Run: headless pygame with SDL's dummy video driver; simulated clock (each Clock.tick advances the game by its frame time, no real sleeping); random seed 0; keys injected as events and as key.get_pressed() state; mouse plan: one left click at the window centre at the start of phase 2, then a move to the lower-right quarter at the start of phase 3.
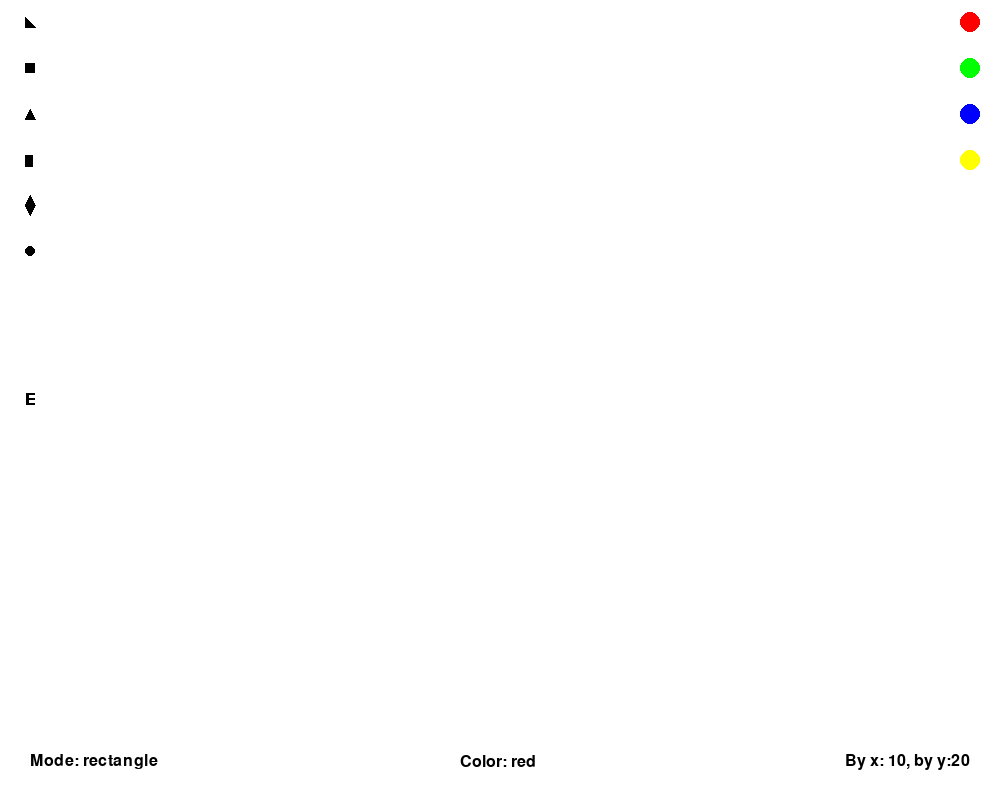
Frame 1 of 4 · flips 1–60 · no input
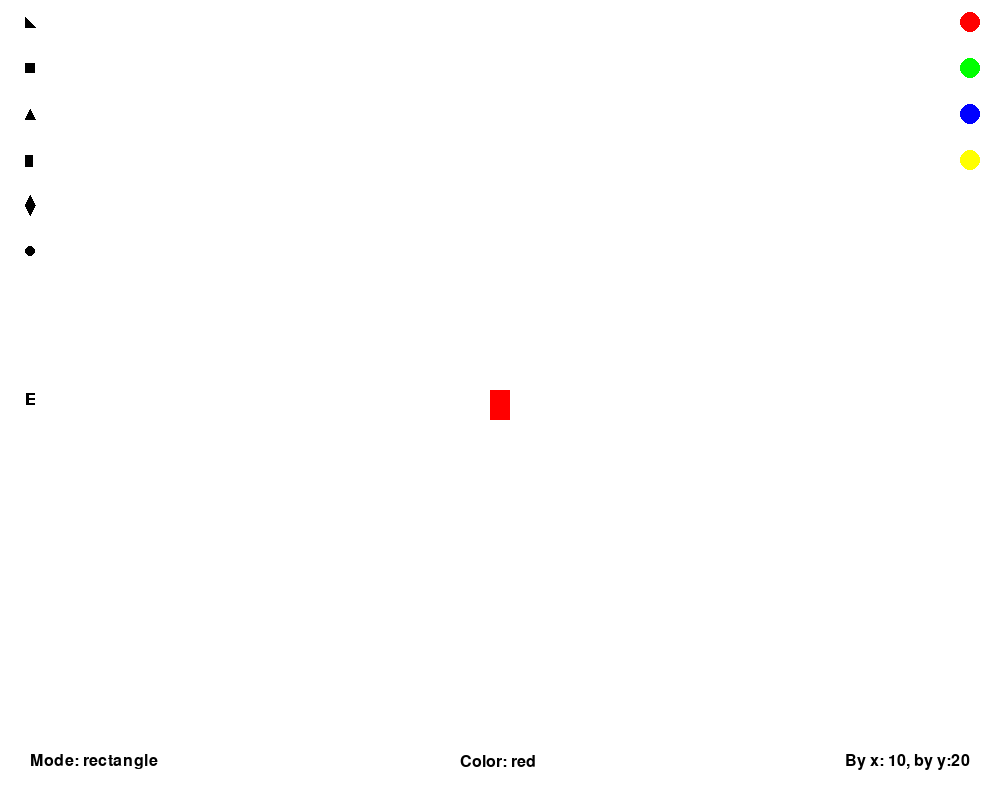
Frame 2 of 4 · flips 61–180 · clicked the window centre · tapped SPACE, RETURN · held RIGHT (→), D
Frame 3 of 4 · flips 181–300 · moved the mouse to the lower-right quarter · held DOWN (↓), S · screen unchanged from frame 2, image omitted
Frame 4 of 4 · flips 301–420 · held LEFT (←), A, UP (↑), W · screen unchanged from frame 3, image omitted

The pygame program that drew these frames:

# imports
import pygame
import sys

# initialize pygame with default settings
pygame.init()
screen = pygame.display.set_mode((1000, 800))
pygame.display.set_caption("Paint")
clock = pygame.time.Clock()

# needed fonts
font = pygame.font.SysFont("Verdana", 36)
font_small = pygame.font.SysFont("Verdana", 24)

# shapes for drawing
shapes = ['rectangle', 'circle', 'square', 'triangle', 'romb', 'right-triangle']
shape_x = 30
shape_y = screen.get_height() / 35

# possible colors and their coordinates
colors = [['red', screen.get_height() / 35],
          ['green', screen.get_height() / 35 * 3],
          ['blue', screen.get_height() / 35 * 5],
          ['yellow', screen.get_height() / 35 * 7]]
color_x = screen.get_width() - 30
black = (0, 0, 0)
white = (255, 255, 255)

# starting points for sizes, modes and colors
current_mode = shapes[0]
i = 0
current_color = 'red'
screen.fill((255, 255, 255))
sizes_for_rectangle = [0, 10]
radius = 10
eraser = False
prev_mode = shapes[0]

# surface to demonstrate current values
temporary_shape = pygame.surface.Surface((940, 30))
temporary_shape_rect = temporary_shape.get_rect(left=30, bottom=screen.get_height() - 30, top=screen.get_height() - 60)
temporary_shape.fill(white)


# function to check whether mouse position on key points
def in_radius(x, y, color_of_x, color_of_y, r):
    return (((x - color_of_x) ** 2 + (y - color_of_y) ** 2 <= r ** 2 and
             color_of_x - r <= x <= color_of_x + r and
             color_of_y - r <= y <= color_of_y + r))


# project itself
while True:
    # get mouse position
    mouse_pos = pygame.mouse.get_pos()

    # catch events
    for event in pygame.event.get():
        if event.type == pygame.QUIT or (event.type == pygame.KEYDOWN and event.key == pygame.K_ESCAPE):
            pygame.quit()
            sys.exit()

        if event.type == pygame.KEYDOWN:
            if event.key == pygame.K_n:
                # changing mode by N button on keyboard, if current mode is not eraser
                if current_mode != 'eraser':
                    i += 1
                    if i == len(shapes):
                        i = 0
                current_mode = shapes[i]
            # changing current mode to erasing mode by button E
            if event.key == pygame.K_e:
                eraser = not eraser
            # clearing screen from everything by button C
            if event.key == pygame.K_c:
                screen.fill(white)

        # changing current mode to erasing if player clicked to E letter on the screen
        if event.type == pygame.MOUSEBUTTONDOWN:
            if in_radius(mouse_pos[0], mouse_pos[1], shape_x, screen.get_height() / 2, 5):
                eraser = not eraser

        # checking whether person clicked or pressing the left mouse button
        if event.type == pygame.MOUSEMOTION and pygame.mouse.get_pressed()[0] or event.type == pygame.MOUSEBUTTONDOWN:
            mouse_pos = event.pos
            # if person clicks on key points, to not draw while doing it
            if (in_radius(mouse_pos[0], mouse_pos[1], shape_x, shape_y * 9, 5) or
                    in_radius(mouse_pos[0], mouse_pos[1], shape_x, shape_y * 3, 5) or
                    in_radius(mouse_pos[0], mouse_pos[1], shape_x, shape_y * 1, 5) or
                    in_radius(mouse_pos[0], mouse_pos[1], shape_x, shape_y * 5, 5) or
                    in_radius(mouse_pos[0], mouse_pos[1], shape_x, shape_y * 11, 5) or
                    in_radius(mouse_pos[0], mouse_pos[1], shape_x, shape_y * 7, 5) or
                    in_radius(mouse_pos[0], mouse_pos[1], color_x, colors[0][1], 10) or
                    in_radius(mouse_pos[0], mouse_pos[1], color_x, colors[1][1], 10) or
                    in_radius(mouse_pos[0], mouse_pos[1], color_x, colors[2][1], 10) or
                    in_radius(mouse_pos[0], mouse_pos[1], color_x, colors[3][1], 10) or
                    in_radius(mouse_pos[0], mouse_pos[1], shape_x, screen.get_height() / 2, 5)):
                pass
            else:
                # if current mode is eraser, just erasing at mouse position
                if current_mode == 'eraser':
                    pygame.draw.circle(screen, (255, 255, 255), [mouse_pos[0], mouse_pos[1]], radius)
                else:
                    # iterating through shapes to check, which figure we need to draw
                    for shape in shapes:
                        if current_mode == 'square':
                            pygame.draw.rect(screen, current_color,
                                             (mouse_pos[0] - radius, mouse_pos[1] - radius, radius * 2,
                                              radius * 2))
                        elif current_mode == 'triangle':
                            pygame.draw.polygon(screen, current_color, ((mouse_pos[0], mouse_pos[1] - radius),
                                                                        (mouse_pos[0] - radius,
                                                                         mouse_pos[1] + radius),
                                                                        (mouse_pos[0] + radius,
                                                                         mouse_pos[1] + radius)))
                        elif current_mode == 'right-triangle':
                            pygame.draw.polygon(screen, current_color,
                                                ((mouse_pos[0] - radius, mouse_pos[1] + radius),
                                                 (mouse_pos[0] - radius, mouse_pos[1] - radius),
                                                 (mouse_pos[0] + radius, mouse_pos[1] + radius)))
                        elif current_mode == 'rectangle':
                            pygame.draw.rect(screen, current_color,
                                             (mouse_pos[0] - radius, mouse_pos[1] - radius,
                                              radius * 2 + sizes_for_rectangle[0],
                                              radius * 2 + sizes_for_rectangle[1]))
                        elif current_mode == 'romb':
                            pygame.draw.polygon(screen, current_color, ((mouse_pos[0] - radius, mouse_pos[1]),
                                                                        (mouse_pos[0],
                                                                         mouse_pos[1] - radius * 2),
                                                                        (mouse_pos[0] + radius, mouse_pos[1]),
                                                                        (mouse_pos[0],
                                                                         mouse_pos[1] + radius * 2)))
                        else:
                            pygame.draw.circle(screen, current_color, (mouse_pos[0], mouse_pos[1]), radius)

    # switch to eraser mode and vice versa
    if eraser:
        current_mode = 'eraser'
    else:
        current_mode = shapes[i]

    # regulating the size of rectangle by x and y coordinates with buttons R, X, Y, -, +
    if pygame.key.get_pressed()[pygame.K_r] and pygame.key.get_pressed()[pygame.K_EQUALS] and pygame.key.get_pressed()[
        pygame.K_x]:
        sizes_for_rectangle[0] += 1
        if sizes_for_rectangle[0] > 200:
            sizes_for_rectangle[0] = 200
    elif pygame.key.get_pressed()[pygame.K_r] and pygame.key.get_pressed()[pygame.K_MINUS] and pygame.key.get_pressed()[
        pygame.K_x]:
        sizes_for_rectangle[0] -= 1
        if sizes_for_rectangle[0] < 0:
            sizes_for_rectangle[0] = 0
    elif pygame.key.get_pressed()[pygame.K_r] and pygame.key.get_pressed()[pygame.K_MINUS] and pygame.key.get_pressed()[
        pygame.K_y]:
        sizes_for_rectangle[1] -= 1
        if sizes_for_rectangle[1] < 0:
            sizes_for_rectangle[1] = 0
    elif pygame.key.get_pressed()[pygame.K_r] and pygame.key.get_pressed()[pygame.K_EQUALS] and \
            pygame.key.get_pressed()[pygame.K_y]:
        sizes_for_rectangle[1] += 1
        if sizes_for_rectangle[1] > 200:
            sizes_for_rectangle[1] = 200

    # regulating the size of other shapes
    elif pygame.key.get_pressed()[pygame.K_EQUALS]:
        radius += 1
        if radius > 100:
            radius = 100
    elif pygame.key.get_pressed()[pygame.K_MINUS]:
        radius -= 1
        if radius < 1:
            radius = 1

    # drawing circles with different colors to show player which color he wants to choose
    for color in colors:
        pygame.draw.circle(screen, color[0], (color_x, color[1]), 10)
        # changing color if person presses the button
        if in_radius(mouse_pos[0], mouse_pos[1], color_x, color[1], 10) and pygame.mouse.get_pressed()[0]:
            current_color = color[0]

    # drawing each shape by iterating list, to also provide person with visual choice
    for shape in shapes:
        if shape == 'square':
            pygame.draw.rect(screen, black,
                             (shape_x - 5, shape_y * 3 - 5, 10, 10))
            # in each of these if conditions each shape changes current mode to its own value
            # selects specific i, which corresponds to its index in shapes list to make sure that after pressing
            # button E and after that pressing button N will change current mode to last shape person had
            # turns off eraser mode if it was turned on
            if in_radius(mouse_pos[0], mouse_pos[1], shape_x, shape_y * 3, 5) and pygame.mouse.get_pressed()[0]:
                current_mode = shape
                i = 2
                eraser = False
        elif shape == 'triangle':
            pygame.draw.polygon(screen, black, ((shape_x, shape_y * 5 - 5),
                                                (shape_x - 5, shape_y * 5 + 5),
                                                (shape_x + 5, shape_y * 5 + 5)))
            if in_radius(mouse_pos[0], mouse_pos[1], shape_x, shape_y * 5, 5) and pygame.mouse.get_pressed()[0]:
                current_mode = shape
                i = 3
                eraser = False
        elif shape == 'right-triangle':
            pygame.draw.polygon(screen, black,
                                ((shape_x - 5, shape_y + 5),
                                 (shape_x - 5, shape_y - 5),
                                 (shape_x + 5, shape_y + 5)))
            if in_radius(mouse_pos[0], mouse_pos[1], shape_x, shape_y, 5) and pygame.mouse.get_pressed()[0]:
                current_mode = shape
                i = 5
                eraser = False
        elif shape == 'rectangle':
            pygame.draw.rect(screen, black, (shape_x - 5, shape_y * 7 - 5, 8, 12))
            if in_radius(mouse_pos[0], mouse_pos[1], shape_x, shape_y * 7, 5) and pygame.mouse.get_pressed()[0]:
                current_mode = shape
                i = 0
                eraser = False
        elif shape == 'romb':
            pygame.draw.polygon(screen, black, ((shape_x - 5, shape_y * 9),
                                                (shape_x, shape_y * 9 - 10),
                                                (shape_x + 5, shape_y * 9),
                                                (shape_x, shape_y * 9 + 10)))
            if in_radius(mouse_pos[0], mouse_pos[1], shape_x, shape_y * 9, 5) and pygame.mouse.get_pressed()[0]:
                current_mode = shape
                i = 4
                eraser = False
        else:
            pygame.draw.circle(screen, black, (shape_x, shape_y * 11), 5)
            if in_radius(mouse_pos[0], mouse_pos[1], shape_x, shape_y * 11, 5) and pygame.mouse.get_pressed()[0]:
                current_mode = shape
                i = 1
                eraser = False

    # creating surface to draw E button on screen
    eraser_text = font_small.render('E', True, black)
    eraser_text_rect = eraser_text.get_rect(center=(shape_x, screen.get_height() / 2))

    # surface to show current shape on the screen to person
    current_shape = font_small.render('Mode: ' + str(current_mode), True, black)
    current_shape_rect = current_shape.get_rect(left=30, bottom=screen.get_height() - 30)

    # surface to show current color on the screen to person
    current_color_show = font_small.render('Color: ' + str(current_color), True, black)
    current_color_rect = current_color_show.get_rect(left=screen.get_width() / 2 - 40, bottom=screen.get_height() - 30)

    # conditions to show the sizes of the current shape person has, and if it is rectangle, show sizes by x and y,
    # otherwise show default size
    if current_mode == 'rectangle':
        current_size = font_small.render('By x: ' + str(radius + sizes_for_rectangle[0]) +
                                         ', by y:' + str(radius + sizes_for_rectangle[1]), True, black)
        current_size_rect = current_size.get_rect(right=screen.get_width() - 30, bottom=screen.get_height() - 30)
    else:
        current_size = font_small.render('Size: ' + str(radius), True, black)
        current_size_rect = current_size.get_rect(right=screen.get_width() - 30, bottom=screen.get_height() - 30)

    # actually updating screens to show the current shape, sizes, color and E button
    screen.blit(temporary_shape, temporary_shape_rect)
    screen.blit(current_shape, current_shape_rect)
    screen.blit(current_size, current_size_rect)
    screen.blit(current_color_show, current_color_rect)
    screen.blit(eraser_text, eraser_text_rect)

    # updating the screen and defining framerate, default settings
    pygame.display.update()
    clock.tick(60)
